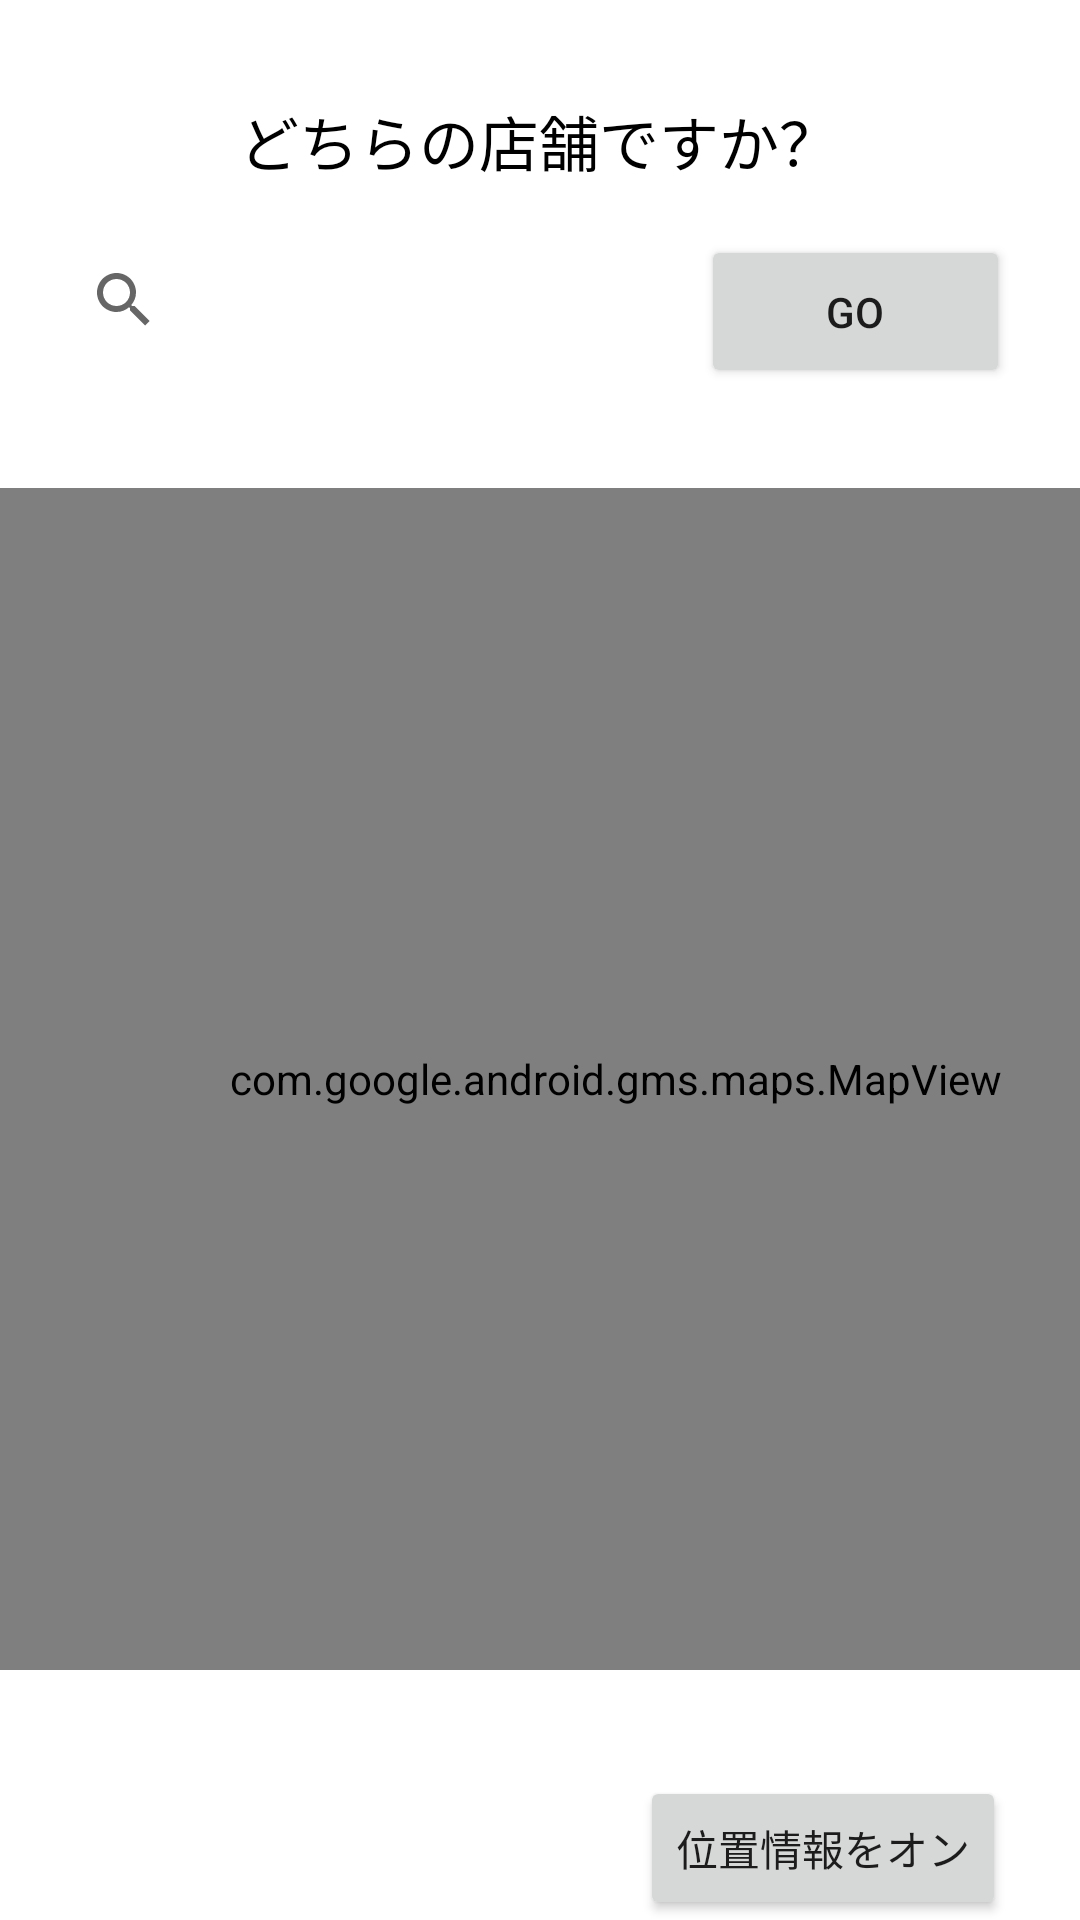

Produce the Android XML layout that renders to this screen, including the resource entries it uses.
<!-- AndroidManifest.xml: application theme Theme.TOPPAGE -->
<!-- res/layout/activity_map_test.xml -->
<?xml version="1.0" encoding="utf-8"?>
<androidx.constraintlayout.widget.ConstraintLayout xmlns:android="http://schemas.android.com/apk/res/android"
    xmlns:app="http://schemas.android.com/apk/res-auto"
    xmlns:tools="http://schemas.android.com/tools"
    android:layout_width="match_parent"
    android:layout_height="match_parent"
    tools:context=".MapTest">

    <com.google.android.gms.maps.MapView
        android:id="@+id/mapView2"
        android:layout_width="410dp"
        android:layout_height="394dp"
        app:layout_constraintBottom_toBottomOf="parent"
        app:layout_constraintEnd_toEndOf="parent"
        app:layout_constraintHorizontal_bias="0.0"
        app:layout_constraintStart_toStartOf="parent"
        app:layout_constraintTop_toTopOf="parent"
        app:layout_constraintVertical_bias="0.661" />

    <Button
        android:id="@+id/button21"
        android:layout_width="103dp"
        android:layout_height="51dp"
        android:text="go"
        app:layout_constraintBottom_toBottomOf="parent"
        app:layout_constraintEnd_toEndOf="parent"
        app:layout_constraintHorizontal_bias="0.909"
        app:layout_constraintStart_toStartOf="parent"
        app:layout_constraintTop_toTopOf="parent"
        app:layout_constraintVertical_bias="0.133" />

    <SearchView
        android:id="@+id/searchView"
        android:layout_width="246dp"
        android:layout_height="42dp"
        app:layout_constraintBottom_toBottomOf="parent"
        app:layout_constraintEnd_toEndOf="parent"
        app:layout_constraintHorizontal_bias="0.151"
        app:layout_constraintStart_toStartOf="parent"
        app:layout_constraintTop_toTopOf="parent"
        app:layout_constraintVertical_bias="0.132">

        <androidx.constraintlayout.widget.Barrier
            android:layout_width="match_parent"
            android:layout_height="match_parent"
            app:barrierDirection="left" />
    </SearchView>

    <androidx.constraintlayout.widget.Barrier
        android:layout_width="wrap_content"
        android:layout_height="wrap_content"
        app:barrierDirection="left"
        tools:layout_editor_absoluteX="103dp"
        tools:layout_editor_absoluteY="478dp" />

    <androidx.constraintlayout.widget.Guideline
        android:id="@+id/guideline2"
        android:layout_width="wrap_content"
        android:layout_height="wrap_content"
        android:orientation="vertical"
        app:layout_constraintGuide_begin="-125dp" />

    <Button
        android:id="@+id/button"
        android:layout_width="wrap_content"
        android:layout_height="wrap_content"
        android:text="位置情報をオン"
        app:layout_constraintBottom_toBottomOf="parent"
        app:layout_constraintEnd_toEndOf="parent"
        app:layout_constraintHorizontal_bias="0.896"
        app:layout_constraintStart_toStartOf="parent" />

    <TextView
        android:id="@+id/textView3"
        android:layout_width="wrap_content"
        android:layout_height="wrap_content"
        android:text="どちらの店舗ですか？"
        android:textSize="20dp"
        android:textColor="@color/black"
        app:layout_constraintBottom_toBottomOf="parent"
        app:layout_constraintEnd_toEndOf="parent"
        app:layout_constraintHorizontal_bias="0.497"
        app:layout_constraintStart_toStartOf="parent"
        app:layout_constraintTop_toTopOf="parent"
        app:layout_constraintVertical_bias="0.053" />
</androidx.constraintlayout.widget.ConstraintLayout>
<!-- resources referenced by this layout -->
<resources>
  <style name="Theme.TOPPAGE" parent="Theme.MaterialComponents.DayNight.DarkActionBar">
          
          <item name="colorPrimary">@color/purple_500</item>
          <item name="colorPrimaryVariant">@color/purple_700</item>
          <item name="colorOnPrimary">@color/white</item>
          
          <item name="colorSecondary">@color/teal_200</item>
          <item name="colorSecondaryVariant">@color/teal_700</item>
          <item name="colorOnSecondary">@color/black</item>
          
          <item name="android:statusBarColor" tools:targetApi="l">?attr/colorPrimaryVariant</item>
  
          <item name="windowNoTitle">true</item>
          <item name="windowActionBar">false</item>
          <item name="android:windowFullscreen">true</item>
          <item name="android:windowContentOverlay">@null</item>
          
      </style>
  <!-- not gathered from this repository: default colours our renderer supplied (Android Studio template values) -->
  <color name="purple_500">#FF6200EE</color>
  <color name="purple_700">#FF3700B3</color>
  <color name="teal_200">#FF03DAC5</color>
  <color name="teal_700">#FF018786</color>
  <color name="black">#FF000000</color>
  <color name="white">#FFFFFFFF</color>
</resources>
